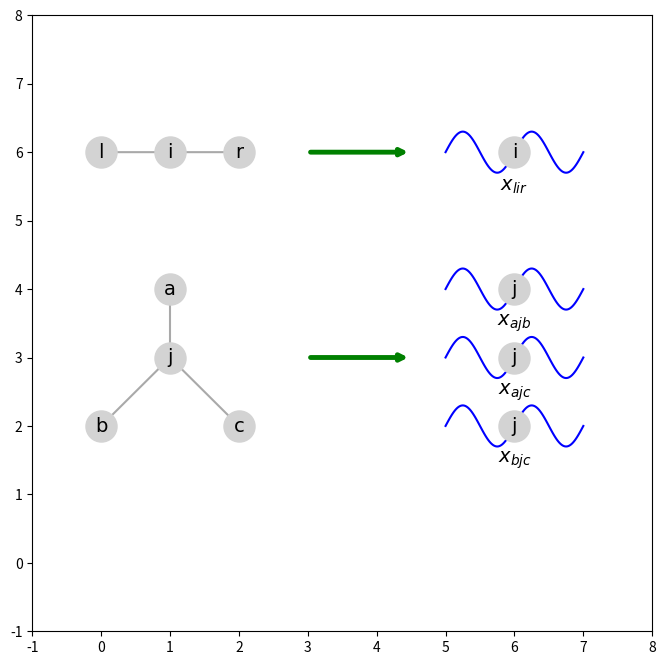

Write the Python code that produced this figure.
import matplotlib.pyplot as plt
import numpy as np


def draw_wave(ax, x_start, x_end, y, amplitude=0.3, wavelength=1, points=100):
    """
    绘制波浪线
    :param ax: matplotlib 的绘图对象
    :param x_start: 波浪线的起始 x 坐标
    :param x_end: 波浪线的结束 x 坐标
    :param y: 波浪线的 y 坐标
    :param amplitude: 波浪线的振幅
    :param wavelength: 波长
    :param points: 波浪线的点数量
    """
    x = np.linspace(x_start, x_end, points)
    y_wave = y + amplitude * np.sin(2 * np.pi * (x - x_start) / wavelength)
    ax.plot(x, y_wave, color="blue", lw=1.5)


# 创建绘图
fig, ax = plt.subplots(figsize=(8, 8))

# 节点坐标 (手动指定)
nodes = {
    "a": (0, 6),
    "b": (1, 6),
    "c": (2, 6),
    "d": (1, 4),
    "k": (1, 3),
    "e": (0, 2),
    "f": (2, 2),
    "g": (6, 6),
    "h": (6, 4),
    "i": (6, 3),
    "j": (6, 2),
}

# 绘制连接线
arrow_props = dict(arrowstyle="-", color="darkgray", lw=1.5)
ax.annotate("", xy=(0, 6), xytext=(1, 6), arrowprops=arrow_props)
ax.annotate("", xy=(1, 6), xytext=(2, 6), arrowprops=arrow_props)
ax.annotate("", xy=(1, 3), xytext=(1, 4), arrowprops=arrow_props)
ax.annotate("", xy=(0, 2), xytext=(1, 3), arrowprops=arrow_props)
ax.annotate("", xy=(1, 3), xytext=(2, 2), arrowprops=arrow_props)


arrow_props = dict(arrowstyle="->", color="green", lw=3.5)
ax.annotate("", xy=(4.5, 6), xytext=(3, 6), arrowprops=arrow_props)
ax.annotate("", xy=(4.5, 3), xytext=(3, 3), arrowprops=arrow_props)

# 绘制节点
for label, (x, y) in nodes.items():
    ax.scatter(x, y, color="lightgray", s=500, zorder=3)

# 添加相同的标注到两个节点上
ax.text(0, 6, "l", color="black", fontsize=14, ha="center", va="center",fontname="Georgia")
ax.text(1, 6, "i", color="black", fontsize=14, ha="center", va="center",fontname="Georgia")
ax.text(2, 6, "r", color="black", fontsize=14, ha="center", va="center",fontname="Georgia")
ax.text(1, 4, "a", color="black", fontsize=14, ha="center", va="center",fontname="Georgia")
ax.text(1, 3, "j", color="black", fontsize=14, ha="center", va="center",fontname="Georgia")
ax.text(0, 2, "b", color="black", fontsize=14, ha="center", va="center",fontname="Georgia")
ax.text(2, 2, "c", color="black", fontsize=14, ha="center", va="center",fontname="Georgia")

ax.text(6, 6, "i", color="black", fontsize=14, ha="center", va="center",fontname="Georgia")
ax.text(6, 4, "j", color="black", fontsize=14, ha="center", va="center",fontname="Georgia")
ax.text(6, 3, "j", color="black", fontsize=14, ha="center", va="center",fontname="Georgia")
ax.text(6, 2, "j", color="black", fontsize=14, ha="center", va="center",fontname="Georgia")

ax.text(6, 5.5, r"$x_{lir}$", color="black", fontsize=14, ha="center", va="center",fontname="Georgia")
ax.text(6, 3.5, r"$x_{ajb}$", color="black", fontsize=14, ha="center", va="center",fontname="Georgia")
ax.text(6, 2.5, r"$x_{ajc}$", color="black", fontsize=14, ha="center", va="center",fontname="Georgia")
ax.text(6, 1.5, r"$x_{bjc}$", color="black", fontsize=14, ha="center", va="center",fontname="Georgia")


# 绘制波浪线
draw_wave(ax, 5, 6, 6)
draw_wave(ax, 5, 6, 4)
draw_wave(ax, 5, 6, 3)
draw_wave(ax, 5, 6, 2)

draw_wave(ax, 6, 7, 6)
draw_wave(ax, 6, 7, 4)
draw_wave(ax, 6, 7, 3)
draw_wave(ax, 6, 7, 2)


# 设置图形样式
ax.set_xlim(-1, 8)
ax.set_ylim(-1, 8)
ax.axis("on")
plt.show()
